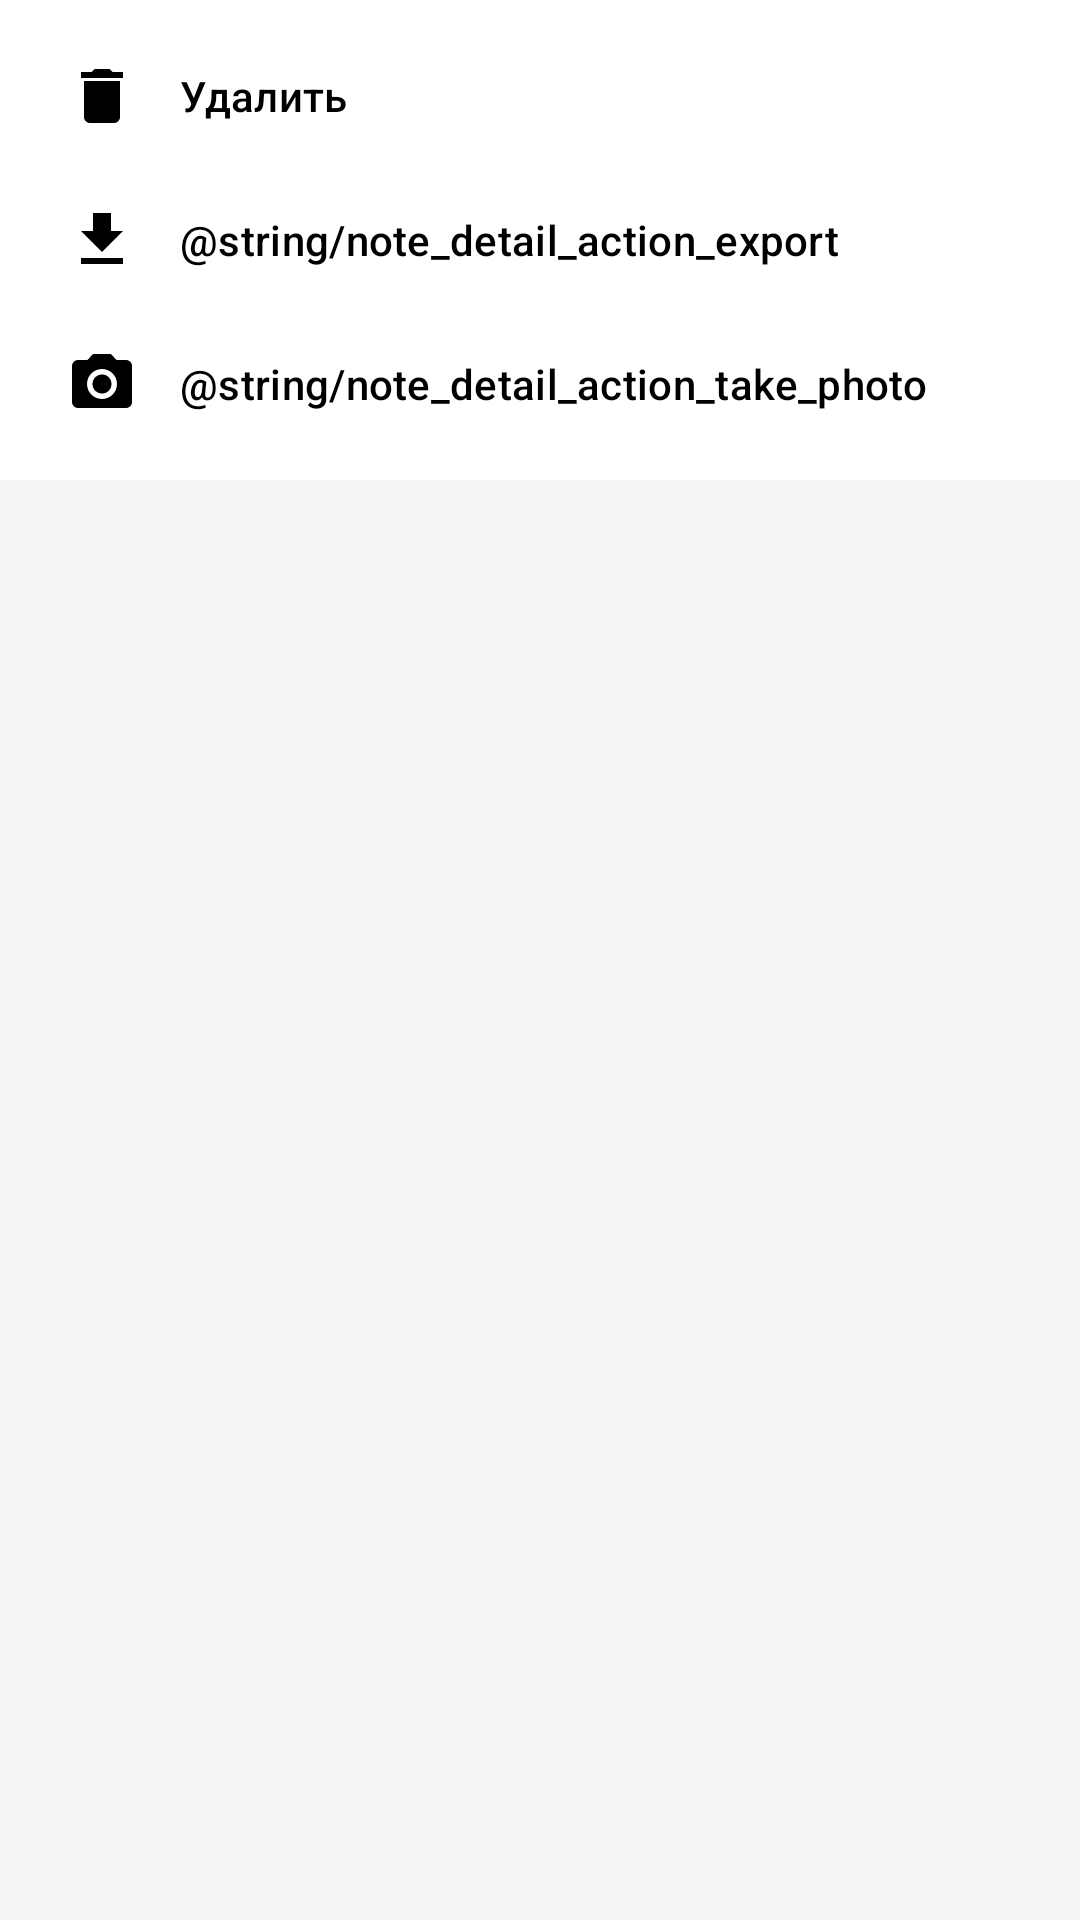

Android layout source for this screen:
<!-- AndroidManifest.xml: application theme AppTheme.NoActionBar -->
<!-- res/layout/dialog_note_detail_menu.xml -->
<?xml version="1.0" encoding="utf-8"?>
<LinearLayout xmlns:android="http://schemas.android.com/apk/res/android"
    xmlns:app="http://schemas.android.com/apk/res-auto"
    xmlns:tools="http://schemas.android.com/tools"
    android:id="@+id/dialogNoteDetailMenuMainContainer"
    android:layout_width="match_parent"
    android:layout_height="wrap_content"
    android:orientation="vertical">

    <com.google.android.material.navigation.NavigationView
        android:id="@+id/dialogNoteDetailMenuNavigationView"
        android:layout_width="match_parent"
        android:layout_height="wrap_content"
        app:menu="@menu/note_detail_menu" />

    <androidx.recyclerview.widget.RecyclerView
        android:id="@+id/dialogNoteDetailMenuPriorityRecyclerView"
        android:layout_width="match_parent"
        android:layout_height="wrap_content"
        android:layout_marginBottom="16dp"
        android:clipToPadding="true"
        android:paddingStart="16dp"
        android:paddingEnd="16dp"
        tools:itemCount="4"
        tools:listitem="@layout/item_note_detail_menu_priority" />

</LinearLayout>
<!-- res/layout/item_note_detail_menu_priority.xml (included above) -->
<?xml version="1.0" encoding="utf-8"?>
<FrameLayout xmlns:android="http://schemas.android.com/apk/res/android"
    xmlns:tools="http://schemas.android.com/tools"
    android:id="@+id/itemNoteDetailMenuPriorityMainContainer"
    android:layout_width="wrap_content"
    android:layout_height="wrap_content"
    android:background="?android:attr/selectableItemBackgroundBorderless"
    android:foreground="@drawable/bg_circle_border_white_1dp"
    android:foregroundTint="@color/primary">

    <ImageView
        android:id="@+id/itemNoteDetailMenuPriorityImageView"
        android:layout_width="36dp"
        android:layout_height="36dp"
        android:background="@drawable/ic_note_priority_indicator_white_8dp"
        android:padding="4dp"
        android:src="@drawable/ic_note_priority_checker_selector"
        android:tint="@color/primary"
        tools:backgroundTint="@color/amber"
        tools:ignore="ContentDescription" />

</FrameLayout>
<!-- resources referenced by this layout -->
<resources>
  <color name="primary">@color/black_haze</color>
  <!-- drawable bg_circle_border_white_1dp (drawable) -->
  <?xml version="1.0" encoding="utf-8"?>
  <shape xmlns:android="http://schemas.android.com/apk/res/android"
      android:shape="oval">
      <solid android:color="@color/transparent" />
      <stroke
          android:width="1dp"
          android:color="@color/white" />
  </shape>
  <!-- drawable ic_note_priority_checker_selector (drawable) -->
  <?xml version="1.0" encoding="utf-8"?>
  <selector xmlns:android="http://schemas.android.com/apk/res/android">
      <item android:drawable="@drawable/ic_check_white_24dp" android:state_selected="true" />
  </selector>
  <!-- drawable ic_note_priority_indicator_white_8dp (drawable) -->
  <?xml version="1.0" encoding="utf-8"?>
  <shape xmlns:android="http://schemas.android.com/apk/res/android"
      android:shape="oval">
      <solid android:color="@color/white" />
      <size
          android:width="8dp"
          android:height="8dp" />
  </shape>
  <style name="AppTheme.NoActionBar">
          <item name="windowActionBar">false</item>
          <item name="windowNoTitle">true</item>
          <item name="android:windowDrawsSystemBarBackgrounds">true</item>
          <item name="android:statusBarColor">@color/primary_dark</item>
      </style>
  <color name="black_haze">#F4F4F5</color>
  <color name="transparent">#00000000</color>
  <color name="white">#FFFFFF</color>
  <!-- drawable ic_check_white_24dp (drawable) -->
  <?xml version="1.0" encoding="utf-8"?>
  <vector xmlns:android="http://schemas.android.com/apk/res/android"
      android:width="24dp"
      android:height="24dp"
      android:viewportWidth="24.0"
      android:viewportHeight="24.0">
      <path
          android:fillColor="@color/white"
          android:pathData="M9,16.17L4.83,12l-1.42,1.41L9,19 21,7l-1.41,-1.41z" />
  </vector>
  <color name="primary_dark">@color/black_haze</color>
</resources>
